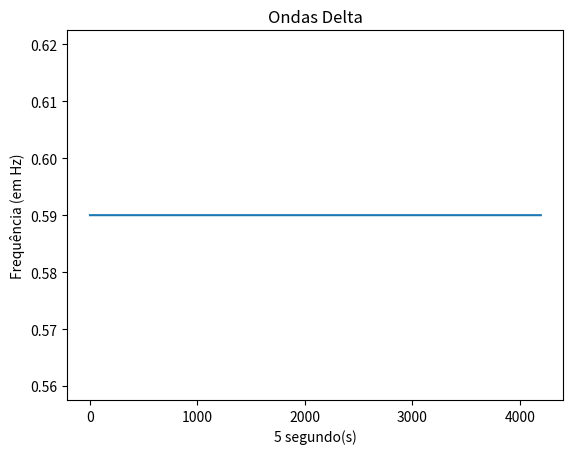

Write the Python code that produced this figure.
import random
import matplotlib.pyplot as plt
import time
from enum import Enum


class Sign(Enum):
    PLUS = "+"
    MINUS = "-"

    def choose_sign(self, wave_variation: float):
        if random.random() < wave_variation:
            return self
        else:
            if self.name == "PLUS":
                return Sign.MINUS
            return Sign.PLUS


class Wave:
    def __init__(self, name: str, min_freq: float, max_freq: float, flow: float):
        self.name = name
        self.min_freq = min_freq
        self.max_freq = max_freq
        self.variation = random.uniform(min_freq, max_freq)
        self.actual = round(random.uniform(min_freq, max_freq), 2)
        self.curve = random.choice(list(Sign))
        self.flow = flow

    def to_string(self):
        return f"name: {self.name}\nmin_freq: {self.min_freq}\nmax_freq: {self.max_freq}\nvariation: {self.variation}\nactual: {self.actual}\ncurve: {self.curve.value}"

    def is_max_out_of_bound(self) -> bool:
        return self.actual >= self.max_freq

    def is_min_out_of_bound(self) -> bool:
        return self.actual <= self.min_freq

    def generate_delta_wave(self):
        self.curve = self.curve.choose_sign(self.flow)

        variation_ratio = random.uniform(0.001, 0.003)
        variation_amount = self.actual * variation_ratio

        if self.is_max_out_of_bound():
            self.curve = Sign.MINUS
        if self.is_min_out_of_bound():
            self.curve = Sign.PLUS

        if self.curve == Sign.MINUS:
            self.actual = round(max(self.min_freq, self.actual - variation_amount), 2)
        else:
            self.actual = round(min(self.max_freq, self.actual + variation_amount), 2)

    def plot_frequency_graph(self, frequencies, seconds):
        plt.plot(frequencies)
        plt.xlabel(f"{seconds} segundo(s)")
        plt.ylabel("Frequência (em Hz)")
        plt.title(f"Ondas {self.name}")
        plt.show()


if __name__ == "__main__":
    wave = Wave("Delta", 0.5, 4, 0.9)
    inicio = time.time()
    frequency = []

    time_variation = 1 / 1000
    seconds = 5

    while True:
        tempo_atual = time.time()

        if tempo_atual - inicio > seconds:
            break

        wave.generate_delta_wave()
        frequency.append(wave.actual)
        time.sleep(time_variation)

    wave.plot_frequency_graph(frequency, seconds)
